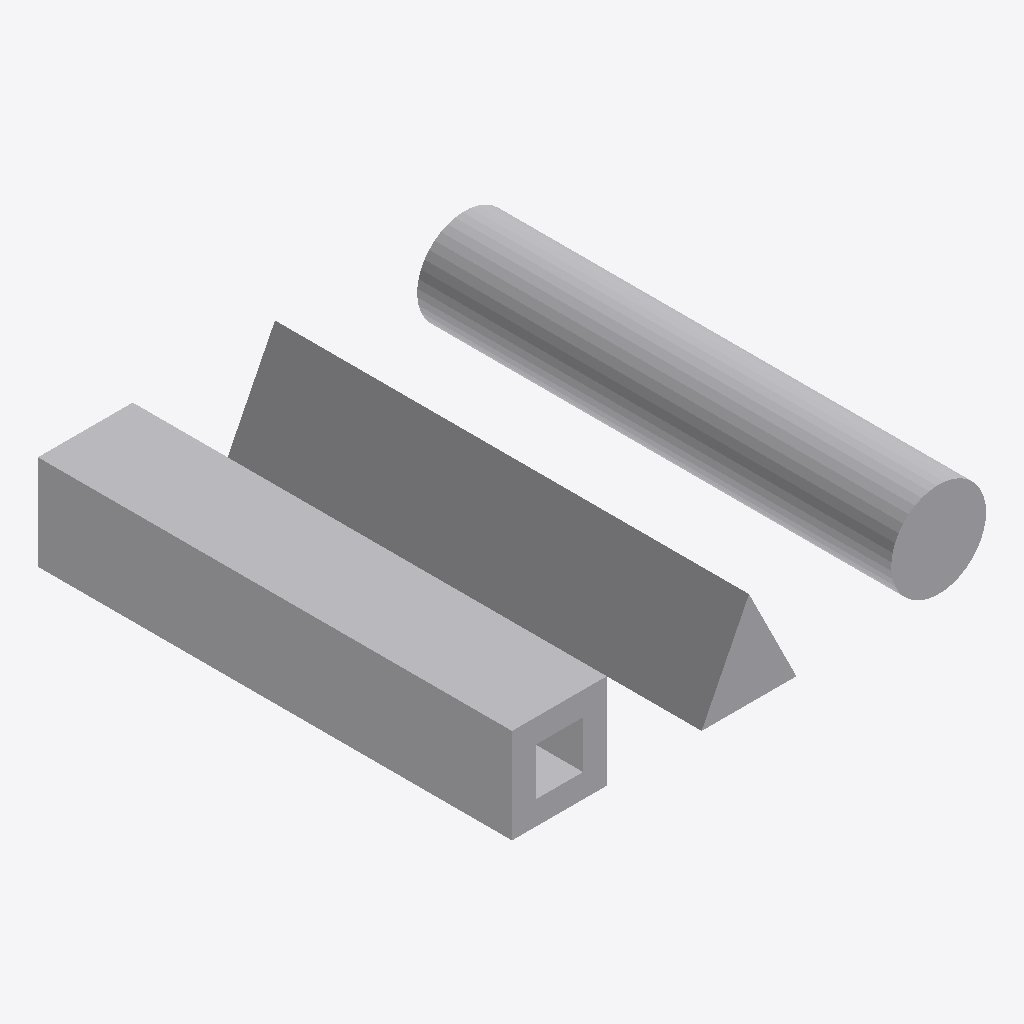
Isometric view of an IFC building model (IFC-SPF (STEP), schema IFC4, length unit foot), seen from the south-west, elements coloured by IFC class: 1 other element (light grey).
Extent 1.5 m × 1.5 m × 0.3 m (x, y, z). Storeys (1): Level 1 at 0.00 m. Elements (1): 1 IfcBuildingElementProxy.

HEADER;
FILE_DESCRIPTION(('ViewDefinition [DesignTransferView_V1.0]'),'2;1');
FILE_NAME('Extrusion_Multiple_Profiles_One_Extrusion_04_Blend.ifc','2022-04-25T22:44:12-05:00',(''),(''),'IfcOpenShell v0.7.0-883b8a52','BlenderBIM 0.0.220315','');
FILE_SCHEMA(('IFC4'));
ENDSEC;
DATA;
#134=IFCPROJECT('0sGSzcDv16vgouSTgAAJFI',#42,'Project Number',$,$,'Project Name','Project Status',(#121),#116);
#166=IFCSITE('0sGSzcDv16vgouSTgAAJFG',#42,'Default',$,$,#165,$,$,.ELEMENT.,(42,21,30,344238),(-71,-3,-35,-194702),0.0,$,$);
#149=IFCBUILDING('0sGSzcDv16vgouSTgAAJFJ',#42,'',$,$,#33,$,'',.ELEMENT.,$,$,#145);
#162=IFCBUILDINGSTOREY('0sGSzcDv16vgouSTfrrir1',#42,'Level 1',$,'Level:Story Level',#160,$,'Level 1',.ELEMENT.,0.0);
#284=IFCBUILDINGELEMENTPROXY('05mUqyk9rBLfnfvwdzG4$9',#42,'Generic Models 1:Generic Models 1:153208',$,'Generic Models 1:Generic Models 1',#283,#277,'153208',.NOTDEFINED.);
ENDSEC;
